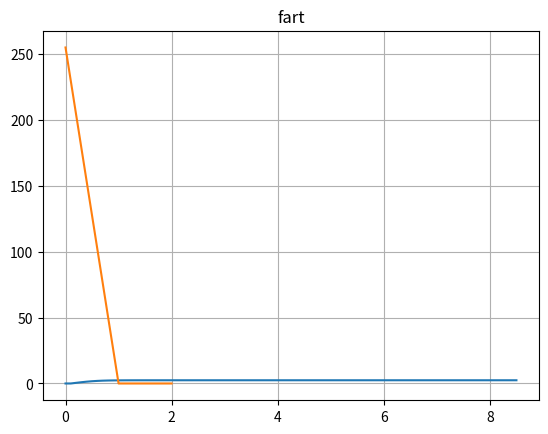

This chart was generated by the following Python code:
import matplotlib.pyplot as plot


def draw(x, y, title, color):
    plot.title(str(title))
    plot.plot(x, y, color)
    plot.grid()
    plot.show()


class Test:
    def __init__(self):
        self.MASS = 2
        self.AREA = 10
        self.SHAPE = 0.3
        self.height = 20
        self.DRAG_COEFFICIENT = self.SHAPE
        self.GRAVITY = 9.81
        self.DENSITY = 1.1
        self.velocity = 0
        self.drag = 0
        self.acceleration = 0

    def dragondznutz(self):
        self.drag = (
            self.DRAG_COEFFICIENT * self.AREA * 0.5 * self.DENSITY * self.velocity**2
        )
        return self.drag

    def accel(self):
        self.acceleration = (self.GRAVITY - self.dragondznutz()) / self.MASS

    def vello(self, time, delta):
        self.velocity = self.acceleration * ((time + delta) - time) + self.velocity

    def heighg(self, delta):
        self.height = self.height - (self.velocity * delta)


def main():
    Object = Test()
    array_time, array_height, array_velocity, array_acceleration = [], [], [], []
    delta = 0.1
    time = 0
    while Object.height > 0:
        array_time.append(time)
        array_height.append(Object.height)
        array_velocity.append(Object.velocity)

        Object.vello(time, delta)
        Object.accel()
        time += delta
        Object.heighg(delta)

        array_acceleration.append(Object.acceleration)
    print(array_velocity)
    draw(array_time, array_velocity, "fart", (255, 0, 0))


if __name__ == "__main__":
    main()
